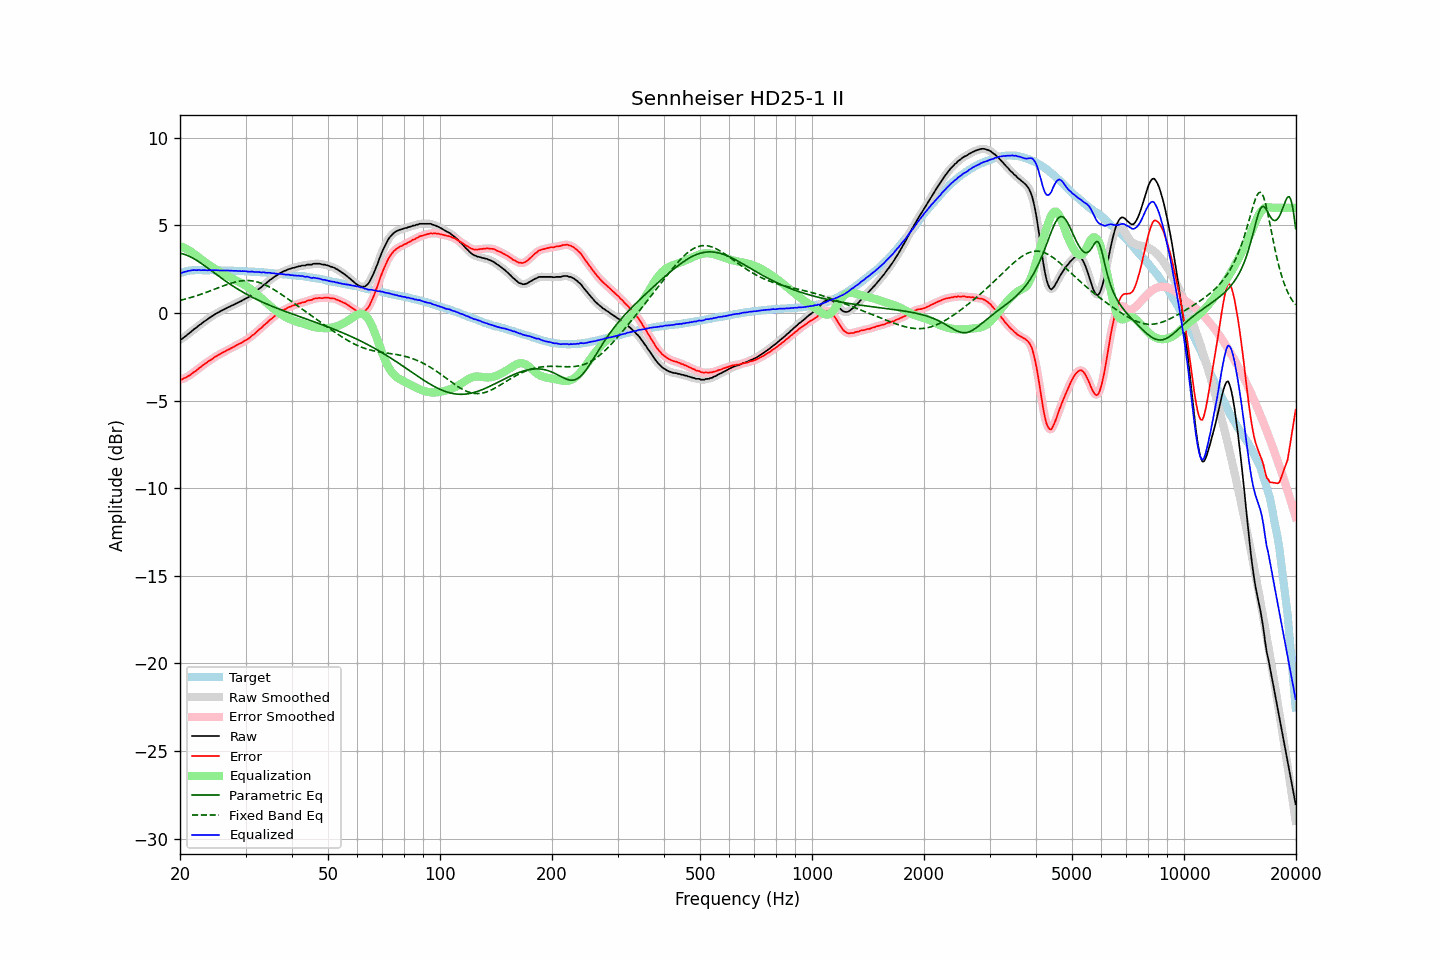

Source data for this figure (header and first rows):
frequency, raw, error, smoothed, error_smoothed, equalization, parametric_eq, fixed_band_eq, equalized_raw, equalized_smoothed, target
20.00, -1.51, -3.78, -1.53, -3.80, 3.81, 3.41, 0.72, 2.30, 2.29, 2.27
20.20, -1.50, -3.80, -1.48, -3.78, 3.78, 3.39, 0.74, 2.28, 2.30, 2.30
20.40, -1.42, -3.75, -1.42, -3.75, 3.74, 3.36, 0.76, 2.32, 2.32, 2.33
20.61, -1.35, -3.70, -1.36, -3.71, 3.70, 3.34, 0.79, 2.35, 2.34, 2.35
20.81, -1.29, -3.67, -1.28, -3.66, 3.65, 3.30, 0.81, 2.36, 2.37, 2.38
21.02, -1.20, -3.61, -1.21, -3.61, 3.60, 3.27, 0.84, 2.40, 2.39, 2.41
21.23, -1.14, -3.56, -1.14, -3.56, 3.55, 3.22, 0.86, 2.41, 2.41, 2.42
21.44, -1.06, -3.49, -1.06, -3.49, 3.49, 3.18, 0.89, 2.43, 2.44, 2.43
21.66, -0.98, -3.42, -0.99, -3.42, 3.43, 3.13, 0.92, 2.45, 2.44, 2.44
21.87, -0.91, -3.35, -0.91, -3.36, 3.36, 3.08, 0.95, 2.45, 2.45, 2.44
22.09, -0.85, -3.30, -0.84, -3.29, 3.29, 3.02, 0.97, 2.44, 2.45, 2.45
22.31, -0.77, -3.22, -0.77, -3.22, 3.22, 2.97, 1.00, 2.45, 2.45, 2.45
22.54, -0.69, -3.14, -0.70, -3.15, 3.15, 2.91, 1.03, 2.45, 2.44, 2.45
22.76, -0.64, -3.09, -0.63, -3.07, 3.08, 2.84, 1.07, 2.43, 2.45, 2.45
22.99, -0.56, -3.00, -0.56, -3.00, 3.01, 2.78, 1.10, 2.45, 2.44, 2.44
23.22, -0.49, -2.93, -0.50, -2.93, 2.94, 2.72, 1.13, 2.45, 2.44, 2.44
23.45, -0.43, -2.87, -0.43, -2.86, 2.87, 2.65, 1.16, 2.44, 2.44, 2.44
23.69, -0.37, -2.81, -0.37, -2.80, 2.80, 2.58, 1.20, 2.43, 2.44, 2.44
23.92, -0.30, -2.74, -0.30, -2.74, 2.74, 2.51, 1.23, 2.44, 2.44, 2.44
24.16, -0.24, -2.69, -0.24, -2.68, 2.68, 2.45, 1.27, 2.44, 2.44, 2.45
24.40, -0.18, -2.62, -0.18, -2.62, 2.62, 2.38, 1.30, 2.44, 2.44, 2.44
24.65, -0.12, -2.56, -0.12, -2.56, 2.56, 2.31, 1.34, 2.44, 2.44, 2.43
24.89, -0.06, -2.49, -0.06, -2.50, 2.50, 2.24, 1.37, 2.44, 2.44, 2.43
25.14, -0.01, -2.44, -0.01, -2.44, 2.45, 2.17, 1.41, 2.44, 2.44, 2.43
25.39, 0.04, -2.39, 0.04, -2.39, 2.39, 2.10, 1.44, 2.43, 2.43, 2.43
25.65, 0.09, -2.34, 0.09, -2.34, 2.34, 2.04, 1.48, 2.43, 2.43, 2.43
25.91, 0.14, -2.28, 0.14, -2.29, 2.29, 1.97, 1.51, 2.42, 2.43, 2.42
26.16, 0.19, -2.23, 0.19, -2.24, 2.24, 1.90, 1.55, 2.43, 2.42, 2.42
26.43, 0.23, -2.19, 0.23, -2.19, 2.19, 1.84, 1.58, 2.42, 2.42, 2.42
26.69, 0.28, -2.14, 0.28, -2.14, 2.14, 1.78, 1.61, 2.42, 2.42, 2.42
26.96, 0.33, -2.09, 0.32, -2.10, 2.10, 1.71, 1.65, 2.42, 2.42, 2.42
27.23, 0.36, -2.06, 0.37, -2.05, 2.05, 1.65, 1.68, 2.41, 2.42, 2.42
27.50, 0.42, -2.00, 0.41, -2.01, 2.00, 1.59, 1.71, 2.42, 2.41, 2.42
27.77, 0.45, -1.96, 0.45, -1.96, 1.95, 1.53, 1.73, 2.40, 2.41, 2.41
28.05, 0.50, -1.91, 0.50, -1.90, 1.91, 1.47, 1.76, 2.40, 2.41, 2.41
28.33, 0.55, -1.85, 0.55, -1.85, 1.86, 1.41, 1.78, 2.41, 2.40, 2.40
28.62, 0.59, -1.81, 0.59, -1.80, 1.81, 1.36, 1.80, 2.40, 2.40, 2.39
28.90, 0.64, -1.75, 0.63, -1.76, 1.76, 1.30, 1.82, 2.40, 2.39, 2.39
29.19, 0.67, -1.71, 0.68, -1.71, 1.71, 1.25, 1.83, 2.38, 2.39, 2.38
29.48, 0.73, -1.66, 0.73, -1.66, 1.66, 1.19, 1.84, 2.39, 2.39, 2.39
29.78, 0.78, -1.60, 0.78, -1.61, 1.61, 1.14, 1.85, 2.39, 2.38, 2.38
30.08, 0.83, -1.55, 0.82, -1.55, 1.55, 1.09, 1.85, 2.38, 2.38, 2.38
30.38, 0.87, -1.50, 0.87, -1.50, 1.49, 1.04, 1.85, 2.36, 2.37, 2.37
30.68, 0.93, -1.44, 0.93, -1.43, 1.43, 0.99, 1.85, 2.36, 2.36, 2.37
30.99, 1.00, -1.36, 1.00, -1.36, 1.36, 0.94, 1.84, 2.36, 2.36, 2.36
31.30, 1.08, -1.28, 1.07, -1.29, 1.29, 0.90, 1.83, 2.37, 2.36, 2.36
31.61, 1.13, -1.23, 1.14, -1.21, 1.21, 0.85, 1.81, 2.34, 2.35, 2.35
31.93, 1.21, -1.14, 1.21, -1.13, 1.14, 0.80, 1.79, 2.34, 2.34, 2.34
32.24, 1.28, -1.05, 1.28, -1.05, 1.05, 0.76, 1.77, 2.34, 2.34, 2.33
32.57, 1.37, -0.96, 1.36, -0.97, 0.97, 0.72, 1.74, 2.34, 2.33, 2.33
32.89, 1.43, -0.90, 1.43, -0.89, 0.89, 0.67, 1.71, 2.32, 2.33, 2.33
33.22, 1.50, -0.82, 1.51, -0.81, 0.81, 0.63, 1.68, 2.31, 2.32, 2.32
33.55, 1.60, -0.72, 1.58, -0.73, 0.73, 0.59, 1.64, 2.33, 2.31, 2.32
33.89, 1.66, -0.65, 1.66, -0.65, 0.64, 0.55, 1.60, 2.30, 2.31, 2.30
34.23, 1.73, -0.57, 1.74, -0.56, 0.56, 0.51, 1.56, 2.29, 2.30, 2.30
34.57, 1.81, -0.48, 1.81, -0.48, 0.48, 0.47, 1.51, 2.29, 2.29, 2.29
34.92, 1.89, -0.39, 1.88, -0.40, 0.40, 0.43, 1.46, 2.29, 2.28, 2.28
35.27, 1.94, -0.34, 1.95, -0.32, 0.33, 0.39, 1.41, 2.27, 2.28, 2.28
35.62, 2.02, -0.25, 2.01, -0.25, 0.25, 0.35, 1.36, 2.27, 2.26, 2.26
35.97, 2.08, -0.17, 2.07, -0.18, 0.18, 0.32, 1.30, 2.26, 2.25, 2.25
... 635 more rows
